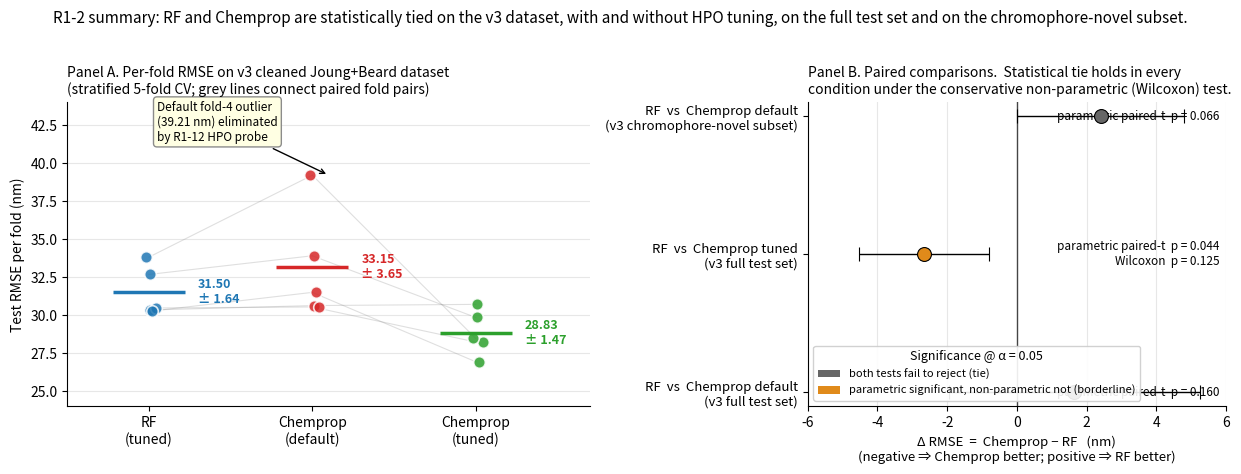

Write Python code to recreate this figure. (Note: this script raises an exception after producing the figure.)
"""Summary figure for the R1-2 response: visual recap of the RF vs Chemprop
tie story across (i) v3 default, (ii) v3 tuned, and (iii) v3 chromophore-novel
subset comparisons.

Generates results/r1_2_summary_figure.png (used as in-line figure in the
response letter, after the R1-2 written response).
"""
from __future__ import annotations

import matplotlib.pyplot as plt
import numpy as np
from matplotlib.patches import Patch

OUT = '/home/umesh/paper1_new_cl/results/r1_2_summary_figure.png'


# === Panel A data: per-fold RMSE on v3 ===========================================
rf_v3      = [30.33, 30.46, 30.24, 32.67, 33.81]
cp_def_v3  = [30.62, 30.53, 31.49, 33.90, 39.21]
cp_tun_v3  = [30.70, 28.22, 26.92, 29.84, 28.46]

# === Panel B data: paired comparisons (Δ = Chemprop − RF, paired-t and Wilcoxon)
comparisons = [
    # (label, Δ mean, paired-std, parametric p, wilcoxon p)
    ('RF  vs  Chemprop default\n(v3 full test set)',
     1.65,  3.59,  0.160, None),
    ('RF  vs  Chemprop tuned\n(v3 full test set)',
     -2.67, 1.86,  0.044, 0.125),
    ('RF  vs  Chemprop default\n(v3 chromophore-novel subset)',
     2.40,  2.40,  0.066, None),
]

# ================================================================================
fig, (axA, axB) = plt.subplots(
    1, 2, figsize=(12.5, 4.6), gridspec_kw={'width_ratios': [1.25, 1.0]}
)

# ---- Panel A: per-fold RMSE -----------------------------------------------------
models = ['RF\n(tuned)', 'Chemprop\n(default)', 'Chemprop\n(tuned)']
data = [rf_v3, cp_def_v3, cp_tun_v3]
colors = ['#1f77b4', '#d62728', '#2ca02c']
x = np.array([0, 1, 2])

# strip-plot per fold + mean bar
for xi, vals, c in zip(x, data, colors):
    jit = np.random.RandomState(0).uniform(-0.10, 0.10, len(vals))
    axA.scatter(xi + jit, vals, s=70, color=c, edgecolor='white',
                linewidth=1.2, alpha=0.85, zorder=3)
    m, s = np.mean(vals), np.std(vals, ddof=1)
    axA.hlines(m, xi - 0.22, xi + 0.22, color=c, linewidth=2.5, zorder=4)
    # annotation: mean ± std slightly to the right of the strip
    axA.text(xi + 0.30, m, f'{m:.2f}\n± {s:.2f}', color=c, fontsize=9,
             va='center', ha='left', fontweight='bold')

# paired connecting lines between folds (faint grey, emphasises pairing)
for f in range(5):
    axA.plot([0, 1], [rf_v3[f], cp_def_v3[f]], color='gray', alpha=0.25, lw=0.8, zorder=2)
    axA.plot([1, 2], [cp_def_v3[f], cp_tun_v3[f]], color='gray', alpha=0.25, lw=0.8, zorder=2)

# Annotate the fold-4 outlier elimination
axA.annotate(
    'Default fold-4 outlier\n(39.21 nm) eliminated\nby R1-12 HPO probe',
    xy=(1.10, 39.21), xytext=(0.05, 41.5),
    arrowprops=dict(arrowstyle='->', color='black', lw=1.0),
    fontsize=8.5, ha='left',
    bbox=dict(boxstyle='round,pad=0.3', facecolor='lightyellow',
              edgecolor='gray', alpha=0.9),
)

axA.set_xticks(x)
axA.set_xticklabels(models, fontsize=10)
axA.set_ylabel('Test RMSE per fold (nm)', fontsize=10)
axA.set_title('Panel A. Per-fold RMSE on v3 cleaned Joung+Beard dataset\n'
              '(stratified 5-fold CV; grey lines connect paired fold pairs)',
              fontsize=10, loc='left')
axA.set_ylim(24, 44)
axA.set_xlim(-0.5, 2.7)
axA.grid(axis='y', alpha=0.3)
axA.spines['top'].set_visible(False)
axA.spines['right'].set_visible(False)


# ---- Panel B: paired-comparison forest plot -------------------------------------
y_positions = np.arange(len(comparisons))[::-1]   # top item first
deltas = [c[1] for c in comparisons]
stds   = [c[2] for c in comparisons]
labels = [c[0] for c in comparisons]
p_par  = [c[3] for c in comparisons]
p_wil  = [c[4] for c in comparisons]


def colour_for(p_p, p_w):
    # both NS  -> gray   (tie)
    # parametric sig but Wilcoxon NS -> orange  (borderline)
    if p_p > 0.05:
        return '#666666'
    if p_w is not None and p_w > 0.05:
        return '#e08a1a'
    return '#cc0000'


for yi, d, s, p_p, p_w in zip(y_positions, deltas, stds, p_par, p_wil):
    c = colour_for(p_p, p_w)
    axB.errorbar([d], [yi], xerr=[s], fmt='o', color=c, ecolor='black',
                 markersize=10, markeredgecolor='black', markeredgewidth=0.8,
                 capsize=5, capthick=1.0, elinewidth=1.0, zorder=4)
    p_text = f'parametric paired-t  p = {p_p:.3f}'
    if p_w is not None:
        p_text += f'\nWilcoxon  p = {p_w:.3f}'
    axB.text(5.8, yi, p_text, fontsize=8.5, va='center', ha='right')

axB.axvline(0, color='black', linestyle='-', alpha=0.7, linewidth=1)
axB.set_yticks(y_positions)
axB.set_yticklabels(labels, fontsize=9.5)
axB.set_xlabel('Δ RMSE  =  Chemprop − RF   (nm)\n(negative ⇒ Chemprop better; positive ⇒ RF better)',
               fontsize=9.5)
axB.set_title('Panel B. Paired comparisons.  Statistical tie holds in every\n'
              'condition under the conservative non-parametric (Wilcoxon) test.',
              fontsize=10, loc='left')
axB.set_xlim(-6.0, 6.0)
axB.grid(axis='x', alpha=0.3)
axB.spines['top'].set_visible(False)
axB.spines['right'].set_visible(False)
axB.invert_yaxis()

# Legend explaining the colour coding
legend_handles = [
    Patch(facecolor='#666666', label='both tests fail to reject (tie)'),
    Patch(facecolor='#e08a1a',
          label='parametric significant, non-parametric not (borderline)'),
]
axB.legend(handles=legend_handles, loc='lower left', fontsize=8,
           framealpha=0.9, title_fontsize=9, title='Significance @ α = 0.05')

fig.suptitle(
    'R1-2 summary: RF and Chemprop are statistically tied on the v3 dataset, '
    'with and without HPO tuning, on the full test set and on the chromophore-novel subset.',
    fontsize=11, y=1.02,
)

plt.tight_layout()
plt.savefig(OUT, dpi=200, bbox_inches='tight')
print(f'Saved: {OUT}')
